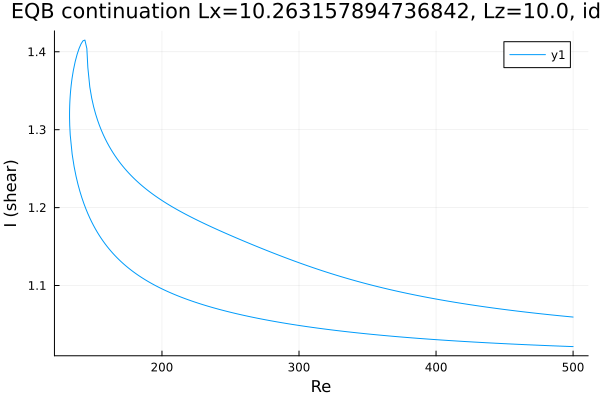

Values plotted in this chart, from the file beside it:
Re, shear
500.0, 1.06
498.9, 1.06
497.5, 1.06
496.1, 1.06
494.7, 1.06
493.3, 1.061
491.9, 1.061
490.4, 1.061
489, 1.061
487.6, 1.062
486.2, 1.062
484.8, 1.062
483.4, 1.062
482, 1.063
480.5, 1.063
479.1, 1.063
477.7, 1.063
476.3, 1.064
474.9, 1.064
473.5, 1.064
472.1, 1.065
470.6, 1.065
469.2, 1.065
467.8, 1.065
466.4, 1.066
465, 1.066
463.6, 1.066
462.2, 1.067
460.7, 1.067
459.3, 1.067
457.9, 1.067
456.5, 1.068
455.1, 1.068
453.7, 1.068
452.3, 1.069
450.8, 1.069
449.4, 1.069
448, 1.07
446.6, 1.07
445.2, 1.07
443.8, 1.071
442.4, 1.071
440.9, 1.071
439.5, 1.072
438.1, 1.072
436.7, 1.072
435.3, 1.073
433.9, 1.073
432.5, 1.073
431, 1.074
429.6, 1.074
428.2, 1.074
426.8, 1.075
425.4, 1.075
424, 1.076
422.6, 1.076
421.1, 1.076
419.7, 1.077
418.3, 1.077
416.9, 1.078
... 529 more rows
